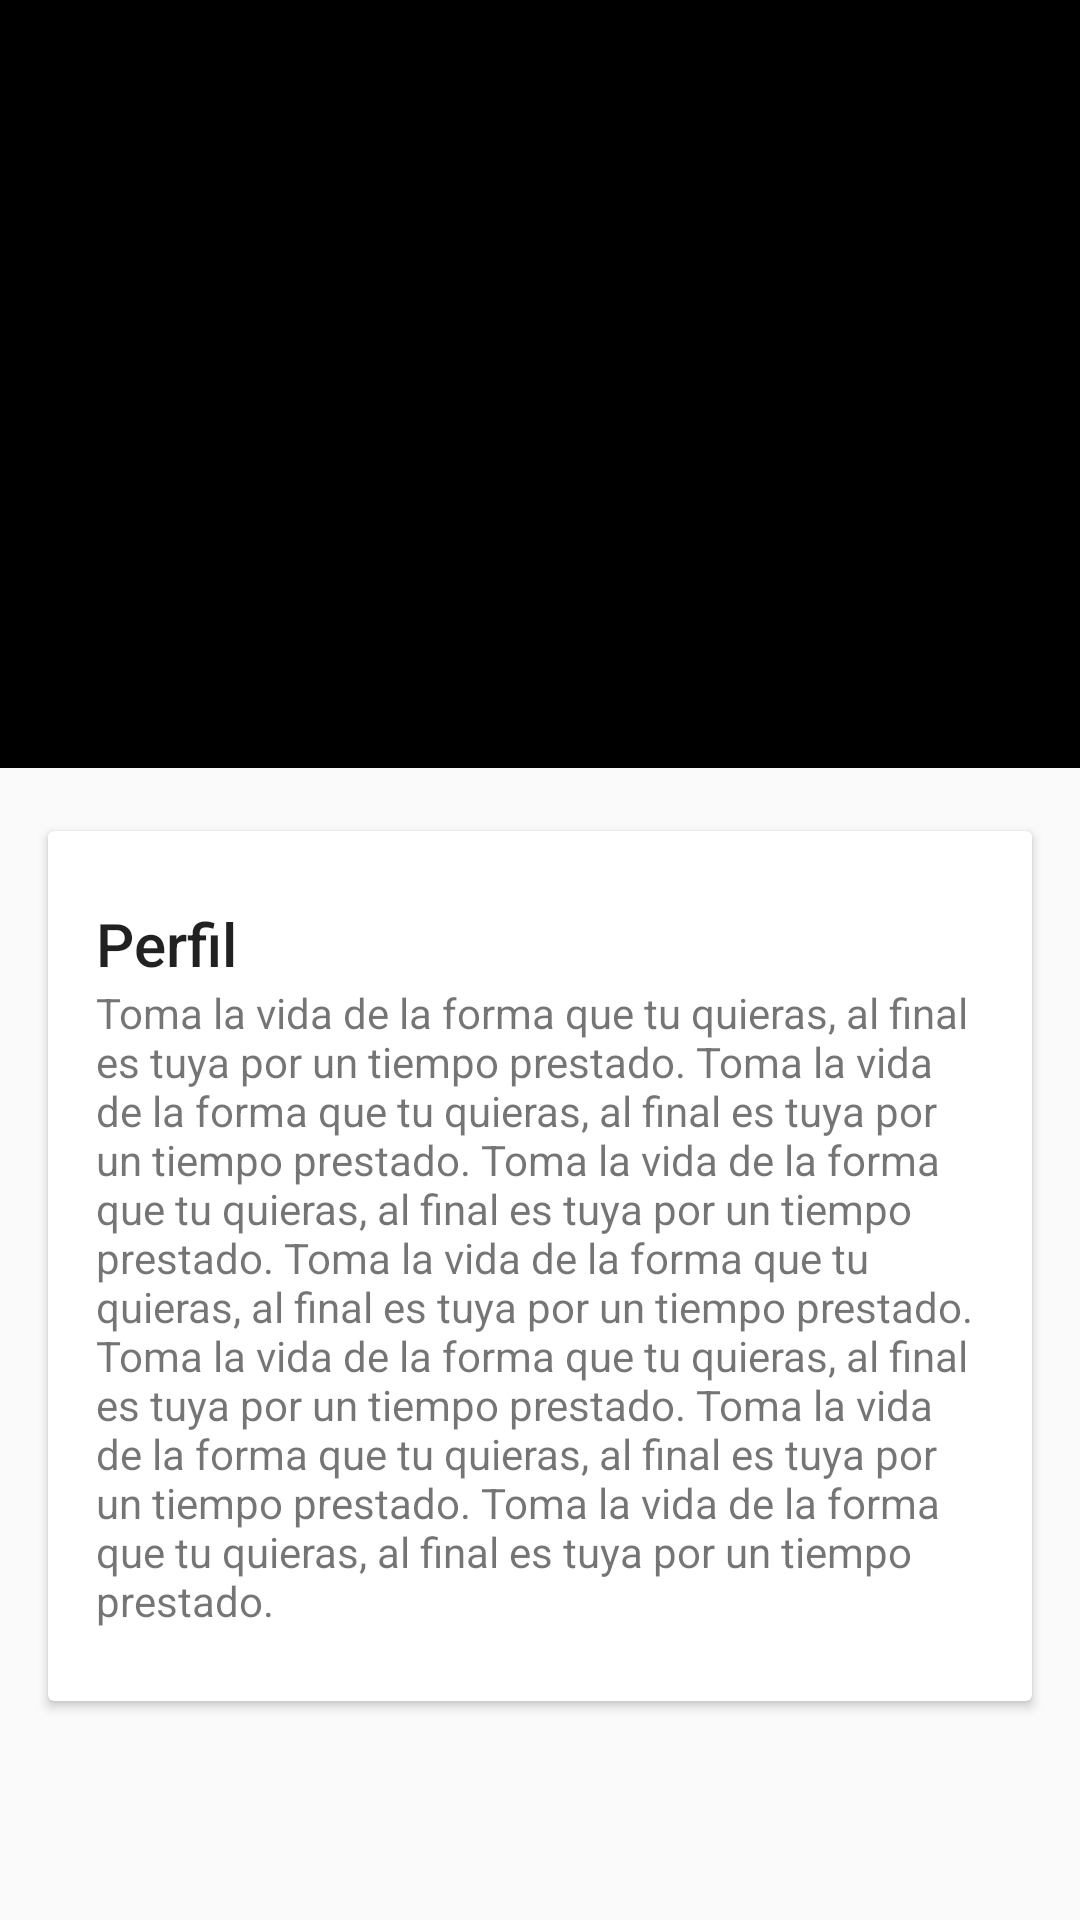

Produce the Android XML layout that renders to this screen, including the resource entries it uses.
<!-- AndroidManifest.xml: application theme AppTheme -->
<!-- res/layout/activity_front_details.xml -->
<?xml version="1.0" encoding="utf-8"?>
<android.support.design.widget.CoordinatorLayout xmlns:android="http://schemas.android.com/apk/res/android"
    xmlns:app="http://schemas.android.com/apk/res-auto"
    xmlns:tools="http://schemas.android.com/tools"
    xmlns:fab="http://schemas.android.com/apk/res-auto"
    android:id="@+id/coordinator"
    android:layout_width="match_parent"
    android:layout_height="match_parent"
    android:fitsSystemWindows="true"
    tools:context="relato.app.dems.com.relato.Front.FrontDetails">



        
        <android.support.v4.widget.NestedScrollView
            android:id="@+id/scroll"
            android:layout_width="match_parent"
            android:layout_height="match_parent"
            android:layout_below="@+id/app_bar"
            app:layout_behavior="@string/appbar_scrolling_view_behavior">

            <LinearLayout
                android:layout_width="match_parent"
                android:layout_height="match_parent"
                android:orientation="vertical"
                android:paddingTop="5dp">

                
                <android.support.v7.widget.CardView
                    android:layout_width="match_parent"
                    android:layout_height="wrap_content"
                    android:layout_margin="@dimen/card_margin">

                    <LinearLayout
                        style="@style/Widget.CardContent"
                        android:layout_width="match_parent"
                        android:layout_height="wrap_content">
                        
                        <TextView

                            android:id="@+id/postTitleDetails"
                            android:layout_width="match_parent"
                            android:layout_height="wrap_content"
                            android:text="Perfil"
                            android:textAppearance="@style/TextAppearance.AppCompat.Title" />
                        
                        <TextView
                            android:textSize="14sp"
                            android:id="@+id/postDescDetails"
                            android:layout_width="match_parent"
                            android:layout_height="wrap_content"
                            android:text="@string/girl_ipsum" />



                    </LinearLayout>

                </android.support.v7.widget.CardView>
                
                <android.support.v7.widget.CardView
                    android:layout_width="match_parent"
                    android:layout_height="wrap_content"
                    android:layout_marginBottom="@dimen/card_margin"
                    android:layout_marginLeft="@dimen/card_margin"
                    android:visibility="gone"
                    android:layout_marginRight="@dimen/card_margin">

                    <LinearLayout
                        style="@style/Widget.CardContent"
                        android:layout_width="match_parent"
                        android:layout_height="wrap_content">

                        
                        <TextView
                            android:layout_width="match_parent"
                            android:layout_height="wrap_content"
                            android:text="Amigos(450)"
                            android:textAppearance="@style/TextAppearance.AppCompat.Title" />
                        
                        <TextView
                            android:layout_width="match_parent"
                            android:layout_height="wrap_content"
                            android:text="@string/girl_ipsum" />

                    </LinearLayout>

                </android.support.v7.widget.CardView>



            </LinearLayout>

        </android.support.v4.widget.NestedScrollView>

        
        <android.support.design.widget.AppBarLayout
            android:id="@+id/app_bar"
            android:layout_width="match_parent"
            android:layout_height="256dp"
            android:fitsSystemWindows="true"
            android:theme="@style/ThemeOverlay.AppCompat.Dark.ActionBar">

            
            <android.support.design.widget.CollapsingToolbarLayout
                android:id="@+id/collapser"
                android:layout_width="match_parent"
                android:layout_height="match_parent"
                android:fitsSystemWindows="true"
                app:contentScrim="?attr/colorPrimary"
                app:expandedTitleMarginEnd="64dp"
                app:expandedTitleMarginStart="48dp"
                app:layout_scrollFlags="scroll|exitUntilCollapsed">

                
                <ImageView
                    android:id="@+id/front_image_paralax"
                    android:layout_width="match_parent"
                    android:layout_height="match_parent"
                    android:fitsSystemWindows="true"
                    android:scaleType="centerCrop"
                    app:layout_collapseMode="parallax" />

                
                <android.support.v7.widget.Toolbar xmlns:app="http://schemas.android.com/apk/res-auto"
                    android:id="@+id/toolbar"
                    android:layout_width="match_parent"
                    android:layout_height="?attr/actionBarSize"
                    android:background="@android:color/transparent"
                    app:layout_collapseMode="pin"
                    app:popupTheme="@style/ThemeOverlay.AppCompat.Light"
                    app:theme="@style/CustomActionBar"
                    />

            </android.support.design.widget.CollapsingToolbarLayout>


        </android.support.design.widget.AppBarLayout>


    <com.github.clans.fab.FloatingActionMenu
        android:id="@+id/menu_floatingAction"
        android:layout_width="match_parent"
        android:visibility="gone"

        android:layout_height="match_parent"
        android:layout_alignParentBottom="true"
        android:layout_alignParentRight="true"
        android:layout_marginRight="0dp"
        android:layout_marginBottom="0dp"
        android:layout_marginLeft="0dp"
        android:layout_marginTop="0dp"
        android:paddingBottom="10dp"
        android:paddingRight="10dp"
        fab:menu_labels_style="@style/MenuLabelsStyle"
        fab:menu_labels_showAnimation="@anim/jump_from_down"
        fab:menu_labels_hideAnimation="@anim/jump_to_down"
        fab:menu_animationDelayPerItem="0"
        fab:menu_shadowColor="#444"
        fab:menu_colorNormal="@color/black"
        fab:menu_colorPressed="@color/black"
        fab:menu_colorRipple="@color/black"
        fab:menu_labels_ellipsize="end"

        fab:menu_labels_singleLine="true">

        <com.github.clans.fab.FloatingActionButton
            android:id="@+id/faba"
            android:layout_width="wrap_content"
            android:layout_height="wrap_content"
            android:src="@mipmap/ic_share"
            android:onClick="share"
            fab:fab_label="Compartir"
            style="@style/MenuButtonsStyle" />

        <com.github.clans.fab.FloatingActionButton
            android:id="@+id/fabascoreFront"
            android:layout_width="wrap_content"
            android:layout_height="wrap_content"
            android:src="@mipmap/ic_star_half"
            android:onClick="scoreFront"
            fab:fab_label="Calificar"
            style="@style/MenuButtonsStyle" />


        <com.github.clans.fab.FloatingActionButton
            android:id="@+id/fab2"
            android:layout_width="wrap_content"
            android:layout_height="wrap_content"
            android:src="@mipmap/is_scale"
            android:onClick="letraMas"
            fab:fab_label="A+"
            style="@style/MenuButtonsStyle" />


    </com.github.clans.fab.FloatingActionMenu>

    
    <android.support.design.widget.FloatingActionButton
        android:id="@+id/fabPlay"
        android:layout_width="@dimen/size_fab"
        android:layout_height="@dimen/size_fab"

        android:layout_margin="@dimen/fab_margin"
        android:visibility="gone"
        android:src="@mipmap/ic_play"
        app:borderWidth="0dp"
        android:onClick="validarAudio"
        app:layout_anchor="@id/app_bar"
        app:layout_anchorGravity="bottom|right|end" />
    

    <android.support.design.widget.FloatingActionButton
        android:id="@+id/fabPause"
        android:layout_width="@dimen/size_fab"
        android:layout_height="@dimen/size_fab"
        android:layout_margin="@dimen/fab_margin"
        android:src="@mipmap/ic_stop"
        android:visibility="gone"
        app:borderWidth="0dp"
        android:onClick="onClickPause"
        app:layout_anchor="@id/app_bar"
        app:layout_anchorGravity="bottom|right|end" />



    </android.support.design.widget.CoordinatorLayout>
<!-- resources referenced by this layout -->
<resources>
  <color name="black">#000000</color>
  <dimen name="card_margin">16dp</dimen>
  <dimen name="fab_margin">16dp</dimen>
  <dimen name="size_fab">56dp</dimen>
  <!-- mipmap ic_star_half: png bitmap (mipmap-hdpi, 2374 bytes) -->
  <string name="girl_ipsum">
          Toma la vida de la forma que tu quieras, al final es tuya por un tiempo prestado.
          Toma la vida de la forma que tu quieras, al final es tuya por un tiempo prestado.
          Toma la vida de la forma que tu quieras, al final es tuya por un tiempo prestado.
          Toma la vida de la forma que tu quieras, al final es tuya por un tiempo prestado.
          Toma la vida de la forma que tu quieras, al final es tuya por un tiempo prestado.
          Toma la vida de la forma que tu quieras, al final es tuya por un tiempo prestado.
          Toma la vida de la forma que tu quieras, al final es tuya por un tiempo prestado.
  
      </string>
  <style name="CustomActionBar" parent="@style/ThemeOverlay.AppCompat.Dark.ActionBar">
          <item name="android:windowActionBarOverlay">true</item>
          
          <item name="windowActionBarOverlay">true</item>
      </style>
  <style name="MenuButtonsStyle">
          <item name="fab_size">mini</item>
          <item name="fab_showAnimation">@anim/jump_from_down</item>
          <item name="fab_hideAnimation">@anim/jump_to_down</item>
          <item name="fab_shadowColor">#444</item>
          <item name="fab_colorNormal">@color/black</item>
          <item name="fab_colorPressed">@color/black</item>
          <item name="fab_colorRipple">@color/black</item>
      </style>
  <style name="MenuLabelsStyle">
          <item name="android:background">@drawable/fab_label_background</item>
          <item name="android:textColor">#FFFFFF</item>
          <item name="android:textSize">14sp</item>
          <item name="android:maxLines">2</item>
          <item name="android:ellipsize">end</item>
      </style>
  <style name="Widget.CardContent" parent="android:Widget">
          <item name="android:paddingLeft">16dp</item>
          <item name="android:paddingRight">16dp</item>
          <item name="android:paddingTop">24dp</item>
          <item name="android:paddingBottom">24dp</item>
          <item name="android:orientation">vertical</item>
      </style>
  <style name="AppTheme" parent="Theme.AppCompat.Light.NoActionBar">
          
          <item name="colorPrimary">@color/colorPrimary</item>
          <item name="colorPrimaryDark">@color/colorPrimaryDark</item>
          <item name="colorAccent">@color/colorAccent</item>
      </style>
  <color name="colorPrimary">#000000</color>
  <color name="colorPrimaryDark">#000000</color>
  <color name="colorAccent">#eee</color>
</resources>
